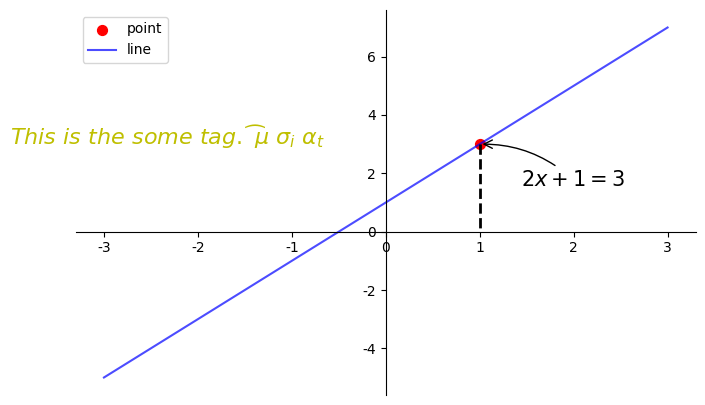

This chart was generated by the following Python code:
import matplotlib.pyplot as plt
import numpy as np
from pylab import *  
mpl.rcParams['font.sans-serif'] = ['SimHei'] 
mpl.rcParams['axes.unicode_minus'] = False 

# 定义点
x = np.linspace(-3, 3, 50)

plt.figure(num=1, figsize=(8,5))
y1 = 2*x + 1
l1, = plt.plot(x,y1, alpha=0.7, color='b')
# 脊梁偏移
ax = plt.gca()
ax.spines['right'].set_color('none')
ax.spines['top'].set_color('none')
ax.xaxis.set_ticks_position('bottom')
ax.yaxis.set_ticks_position('left')
ax.spines['bottom'].set_position(('data', 0))
ax.spines['left'].set_position(('data',0))

x0 = 1
y0 = 2*x0 + 1
# 定义注释点
p1 = plt.scatter(x0, y0, s= 50 , c='r')
# 定义注释点至坐标的线
plt.plot([x0,x0],[y0, 0],'k--',lw=2.0)

# method 1
############################### 
# 定义注释
plt.annotate(
             # 注释文本   
             r'$2x + 1 = %s$'% y0, 
             # 注释以当前data为中心
             xy=(x0,y0), xycoords='data',
             # 注释偏移
             xytext=(+30,-30), textcoords='offset points', fontsize=15 , 
             # 注释图形,注释弧度等
             arrowprops=dict(arrowstyle='->',connectionstyle='arc3,rad=.2')
             )
# method 2
############################### 
plt.text(-4.0,3, r'$This\ is\ the\ some\ tag.\ \t\mu\ \sigma_i\ \alpha_t$',
        fontdict={'size':16, 'color':'y'})

# 定义图例
plt.legend(handles=[p1, l1,], labels=['point', 'line',], loc= 'best')

plt.show()